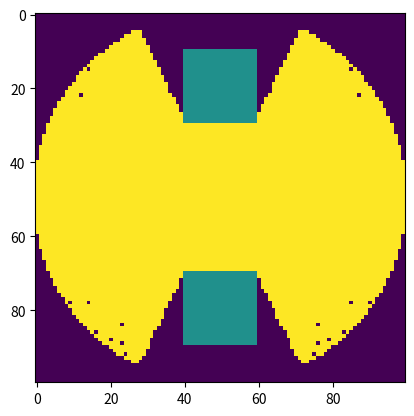

This figure's Python source:
import numpy as np
import matplotlib.pyplot as plt

class obeservation():
	def __init__ (self,angle=60,lidarRange=50,accuracy=1,beems=100):
		# angle: the angular range of lidar
		# lidarRange: the maximum distance of lidar's capacity
		# accuracy: increment step size of each laser beem
		# beems: how many beems exit in the range of the angle
		self.angle = np.pi / 180.0 * angle
		self.range = lidarRange
		self.accuracy = accuracy
		self.beems = beems

	def render(self,mymap):
		plt.imshow(mymap)
		plt.show()

	def observe(self,mymap,location,theta):
		angle_start = theta - self.angle/2
		angle_end = theta + self.angle/2
		angles = np.linspace(angle_start,angle_end,num=self.beems)
		beemsLayer = np.zeros_like(mymap)
		res = []
		for angle in angles:
			objectDistance = 0
			distance = 0
			while distance < self.range:
				distance += self.accuracy
				x = location[0] + distance * np.cos(angle)
				y = location[1] + distance * np.sin(angle)
				if (x >= mymap.shape[0] or x<0 
					or y>=mymap.shape[1] or y<0):
					continue

				if self.findObject(mymap,x,y,value=1):
					objectDistance = distance
					#mymap = self.drawPoint(mymap,x,y,value=2)
					break
				else:
					objectDistance = max(objectDistance,distance)

				beemsLayer = self.drawPoint(beemsLayer,x,y,value=1)

			res.append(objectDistance)

		return res,beemsLayer

	def findObject(self,mymap,x,y,value=1):
		if mymap[int(x)][int(y)] == value:
			return True
		else:
			return False

	def drawPoint(self,mymap,x,y,value=2):
		mymap[int(x)][int(y)] = value
		return mymap


def main():
	shape=(100,100)
	mymap = np.zeros(shape)
	mymap[70:90,40:60] = 1
	mymap[10:30,40:60] = 1
	ob = obeservation(angle=360,beems=500)
	res,beemsLayer = ob.observe(mymap=mymap,location=(50,50),theta=0)
	print(res)
	mymap[beemsLayer==1] = 2
	plt.imshow(mymap)
	plt.show()

if __name__ == "__main__":
	main()